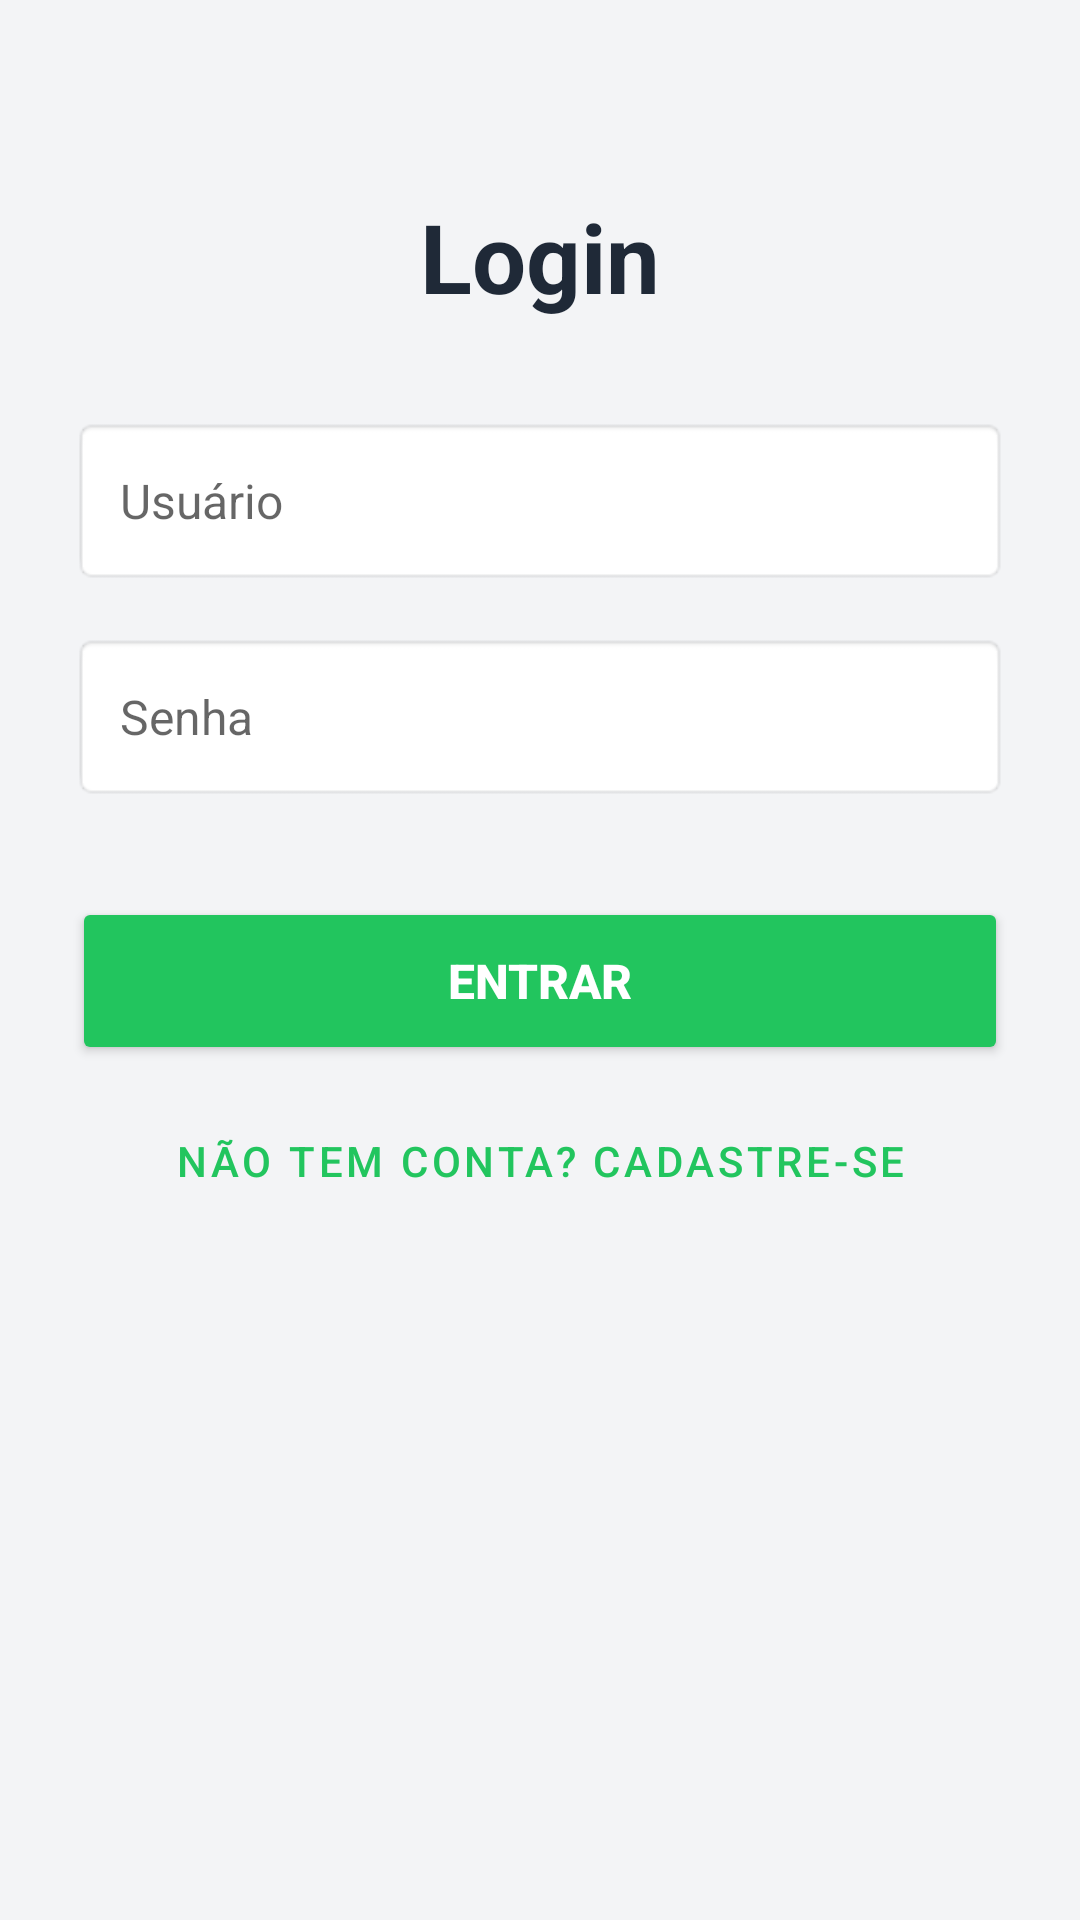

The Android layout XML behind this screen, and the referenced resources:
<!-- AndroidManifest.xml: application theme Theme.CarrinhoCerto -->
<!-- res/layout/activity_login.xml -->
<?xml version="1.0" encoding="utf-8"?>
<androidx.constraintlayout.widget.ConstraintLayout xmlns:android="http://schemas.android.com/apk/res/android"
    xmlns:app="http://schemas.android.com/apk/res-auto"
    xmlns:tools="http://schemas.android.com/tools"
    android:id="@+id/main"
    android:layout_width="match_parent"
    android:layout_height="match_parent"
    android:padding="24dp"
    android:background="@color/neutral_background"
    tools:context=".Login">

    <TextView
        android:id="@+id/tvLoginTitle"
        android:layout_width="wrap_content"
        android:layout_height="wrap_content"
        android:layout_marginTop="40dp"
        android:text="Login"
        android:textColor="@color/neutral_dark"
        android:textSize="32sp"
        android:textStyle="bold"
        app:layout_constraintEnd_toEndOf="parent"
        app:layout_constraintStart_toStartOf="parent"
        app:layout_constraintTop_toTopOf="parent" />

    <EditText
        android:id="@+id/usuarioLogin"
        android:layout_width="0dp"
        android:layout_height="56dp"
        android:layout_marginTop="32dp"
        android:background="@android:drawable/editbox_background"
        android:hint="Usuário"
        android:inputType="textPersonName"
        android:paddingHorizontal="16dp"
        android:textColor="@color/neutral_dark"
        android:textSize="16sp"
        app:layout_constraintEnd_toEndOf="parent"
        app:layout_constraintStart_toStartOf="parent"
        app:layout_constraintTop_toBottomOf="@+id/tvLoginTitle" />

    <EditText
        android:id="@+id/senhaLogin"
        android:layout_width="0dp"
        android:layout_height="56dp"
        android:layout_marginTop="16dp"
        android:background="@android:drawable/editbox_background"
        android:hint="Senha"
        android:inputType="textPassword"
        android:paddingHorizontal="16dp"
        android:textColor="@color/neutral_dark"
        android:textSize="16sp"
        app:layout_constraintEnd_toEndOf="parent"
        app:layout_constraintStart_toStartOf="parent"
        app:layout_constraintTop_toBottomOf="@+id/usuarioLogin" />

    <Button
        android:id="@+id/btLogin"
        android:layout_width="0dp"
        android:layout_height="56dp"
        android:layout_marginTop="32dp"
        android:backgroundTint="@color/primary"
        android:text="ENTRAR"
        android:textColor="@color/white"
        android:textSize="16sp"
        android:textStyle="bold"
        app:layout_constraintEnd_toEndOf="parent"
        app:layout_constraintStart_toStartOf="parent"
        app:layout_constraintTop_toBottomOf="@+id/senhaLogin" />

    <Button
        android:id="@+id/btIrParaCadastro"
        style="@style/Widget.MaterialComponents.Button.TextButton"
        android:layout_width="wrap_content"
        android:layout_height="wrap_content"
        android:layout_marginTop="8dp"
        android:text="Não tem conta? Cadastre-se"
        android:textColor="@color/primary"
        app:layout_constraintEnd_toEndOf="parent"
        app:layout_constraintStart_toStartOf="parent"
        app:layout_constraintTop_toBottomOf="@+id/btLogin" />

</androidx.constraintlayout.widget.ConstraintLayout>
<!-- resources referenced by this layout -->
<resources>
  <color name="neutral_background">#F3F4F6</color>
  <color name="neutral_dark">#1F2937</color>
  <color name="primary">#22C55E</color>
  <color name="white">#FFFFFFFF</color>
  <style name="Theme.CarrinhoCerto" parent="Theme.MaterialComponents.DayNight.DarkActionBar">
          
          <item name="colorPrimary">@color/primary</item>
          <item name="colorPrimaryVariant">@color/primary_dark</item>
          <item name="colorOnPrimary">@color/white</item>
  
          
          <item name="colorSecondary">@color/secondary</item>
          <item name="colorSecondaryVariant">@color/secondary</item>
          <item name="colorOnSecondary">@color/white</item>
  
          
          <item name="android:statusBarColor">?attr/colorPrimaryVariant</item>
  
          
          <item name="android:textColorPrimary">@color/neutral_dark</item>
      </style>
  <color name="primary_dark">#16A34A</color>
  <color name="secondary">#10B981</color>
</resources>
